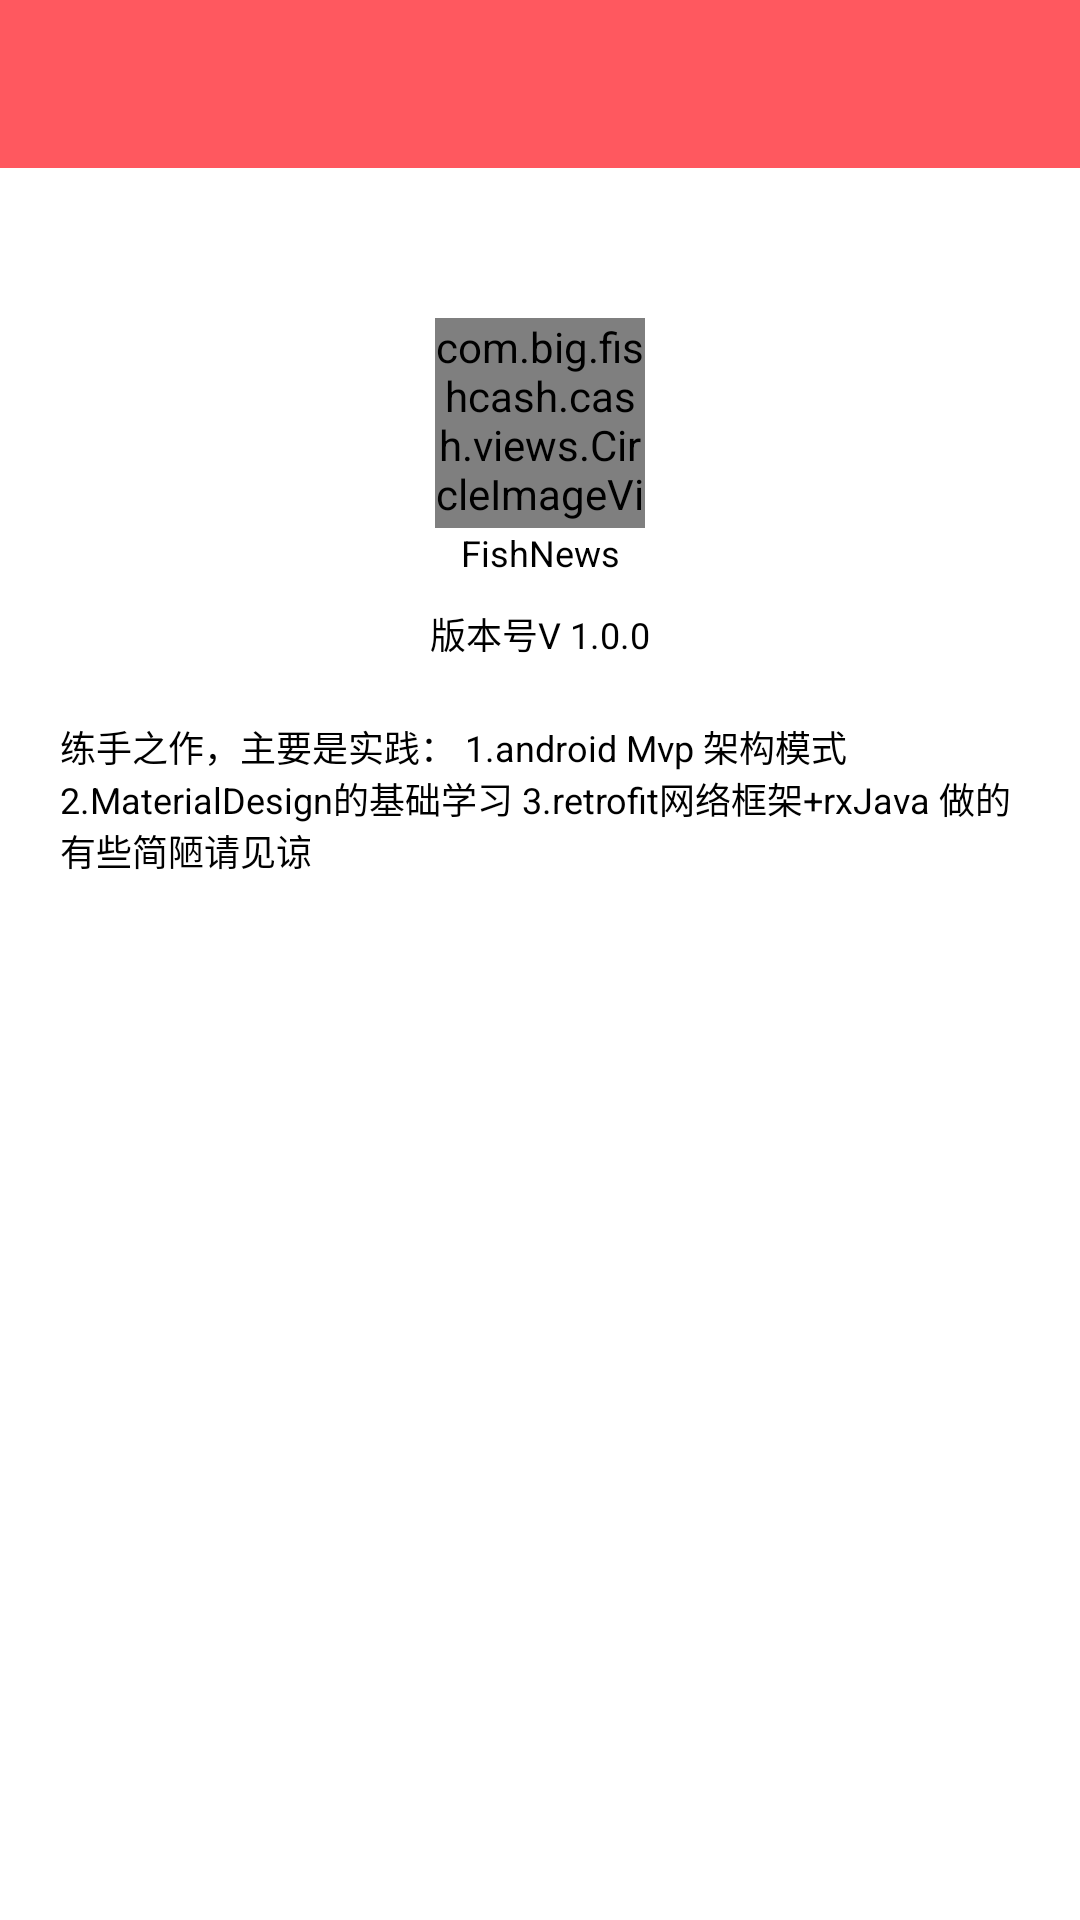

This screen was rendered from an Android layout file. Write that file and the resources it references.
<!-- AndroidManifest.xml: application theme Theme.AppCompat.DayNight.NoActionBar -->
<!-- res/layout/module_activity_about_we.xml -->
<?xml version="1.0" encoding="utf-8"?>
<LinearLayout xmlns:android="http://schemas.android.com/apk/res/android"
    xmlns:app="http://schemas.android.com/apk/res-auto"
    xmlns:tools="http://schemas.android.com/tools"
    android:layout_width="match_parent"
    android:layout_height="match_parent"
    android:background="@color/white"
    android:orientation="vertical">

    <android.support.v7.widget.Toolbar
        android:id="@+id/tool_about_we"
        android:layout_width="match_parent"
        android:layout_height="?attr/actionBarSize"
        android:background="@color/pink"></android.support.v7.widget.Toolbar>

    <com.big.fishcash.cash.views.CircleImageView
        android:layout_width="70dp"
        android:layout_height="70dp"
        android:layout_gravity="center_horizontal"
        android:layout_marginTop="50dp"
        android:src="@mipmap/ic_launcher" />

    <TextView
        android:layout_width="match_parent"
        android:layout_height="wrap_content"
        android:gravity="center"
        android:text="FishNews"
        android:textColor="@color/black"
        android:textSize="12sp" />

    <TextView
        android:id="@+id/tv_aboutwe_version"
        android:layout_width="match_parent"
        android:layout_height="wrap_content"
        android:layout_marginTop="10dp"
        android:gravity="center"
        android:text="版本号V 1.0.0"
        android:textColor="@color/black"
        android:textSize="12sp" />

    <TextView
        android:layout_width="match_parent"
        android:layout_height="wrap_content"
        android:layout_margin="20dp"
        android:layout_marginTop="10dp"
        android:text="@string/about_we"
        android:textColor="@color/black"
        android:textSize="12sp" />


</LinearLayout>
<!-- resources referenced by this layout -->
<resources>
  <color name="black">#000</color>
  <color name="pink">#ff585f</color>
  <color name="white">#ffffff</color>
  <string name="about_we">练手之作，主要是实践：
          1.android Mvp 架构模式
          2.MaterialDesign的基础学习
          3.retrofit网络框架+rxJava
  
          做的有些简陋请见谅</string>
</resources>
